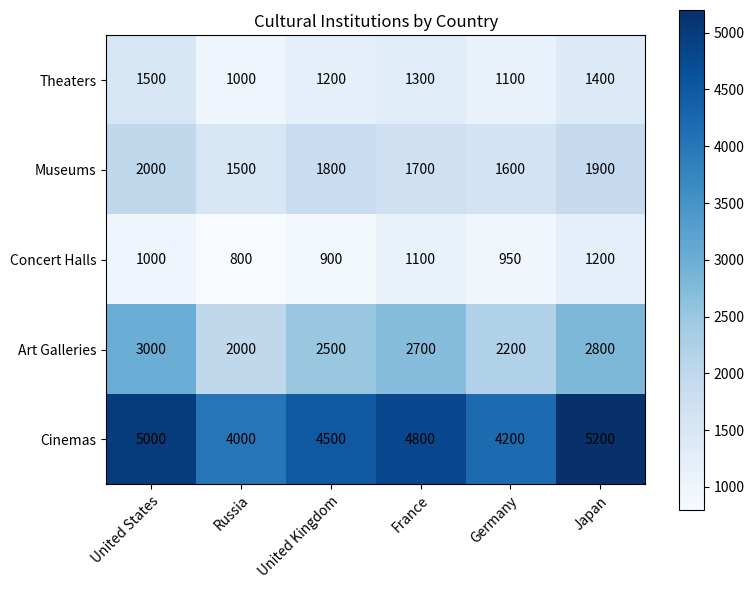

Source code (Python): (Note: this script raises an exception after producing the figure.)

# Import necessary libraries
import matplotlib.pyplot as plt
import numpy as np
import pandas as pd

# Define the data
data = {
    'Category': ['Theaters', 'Museums', 'Concert Halls', 'Art Galleries', 'Cinemas'],
    'United States': [1500, 2000, 1000, 3000, 5000],
    'Russia': [1000, 1500, 800, 2000, 4000],
    'United Kingdom': [1200, 1800, 900, 2500, 4500],
    'France': [1300, 1700, 1100, 2700, 4800],
    'Germany': [1100, 1600, 950, 2200, 4200],
    'Japan': [1400, 1900, 1200, 2800, 5200]
}

# Convert the data into a dataframe
df = pd.DataFrame(data, columns=['Category', 'United States', 'Russia', 'United Kingdom', 'France', 'Germany', 'Japan'])

# Set the figure size
fig, ax = plt.subplots(figsize=(8, 6))

# Plot the heatmap chart
heatmap = ax.imshow(df.iloc[:, 1:], cmap='Blues')

# Add the colorbar
cbar = plt.colorbar(heatmap)

# Set the ticks and ticklabels for x and y axis
ax.set_xticks(np.arange(len(df.columns[1:])))
ax.set_yticks(np.arange(len(df['Category'])))
ax.set_xticklabels(df.columns[1:])
ax.set_yticklabels(df['Category'])

# Rotate the x-axis labels and set them to the right
plt.setp(ax.get_xticklabels(), rotation=45, ha='right', rotation_mode='anchor')

# Set the ticks and ticklabels to be in the center of each cell
ax.set_xticks(np.arange(df.shape[1]-1)+0.5, minor=True)
ax.set_yticks(np.arange(df.shape[0])+0.5, minor=True)
ax.tick_params(which='minor', bottom=False, left=False)

# Loop through the data and add the values to each cell of the heatmap
for i in range(len(df['Category'])):
    for j in range(len(df.columns[1:])):
        text = ax.text(j, i, df.iloc[i, j+1], ha='center', va='center', color='black')

# Set the title of the figure
ax.set_title('Cultural Institutions by Country')

# Automatically resize the image and save it
fig.tight_layout()
plt.savefig('output/final/heatmap/png/20231228-134212_7.png', bbox_inches='tight')

# Clear the current image state
plt.clf()
